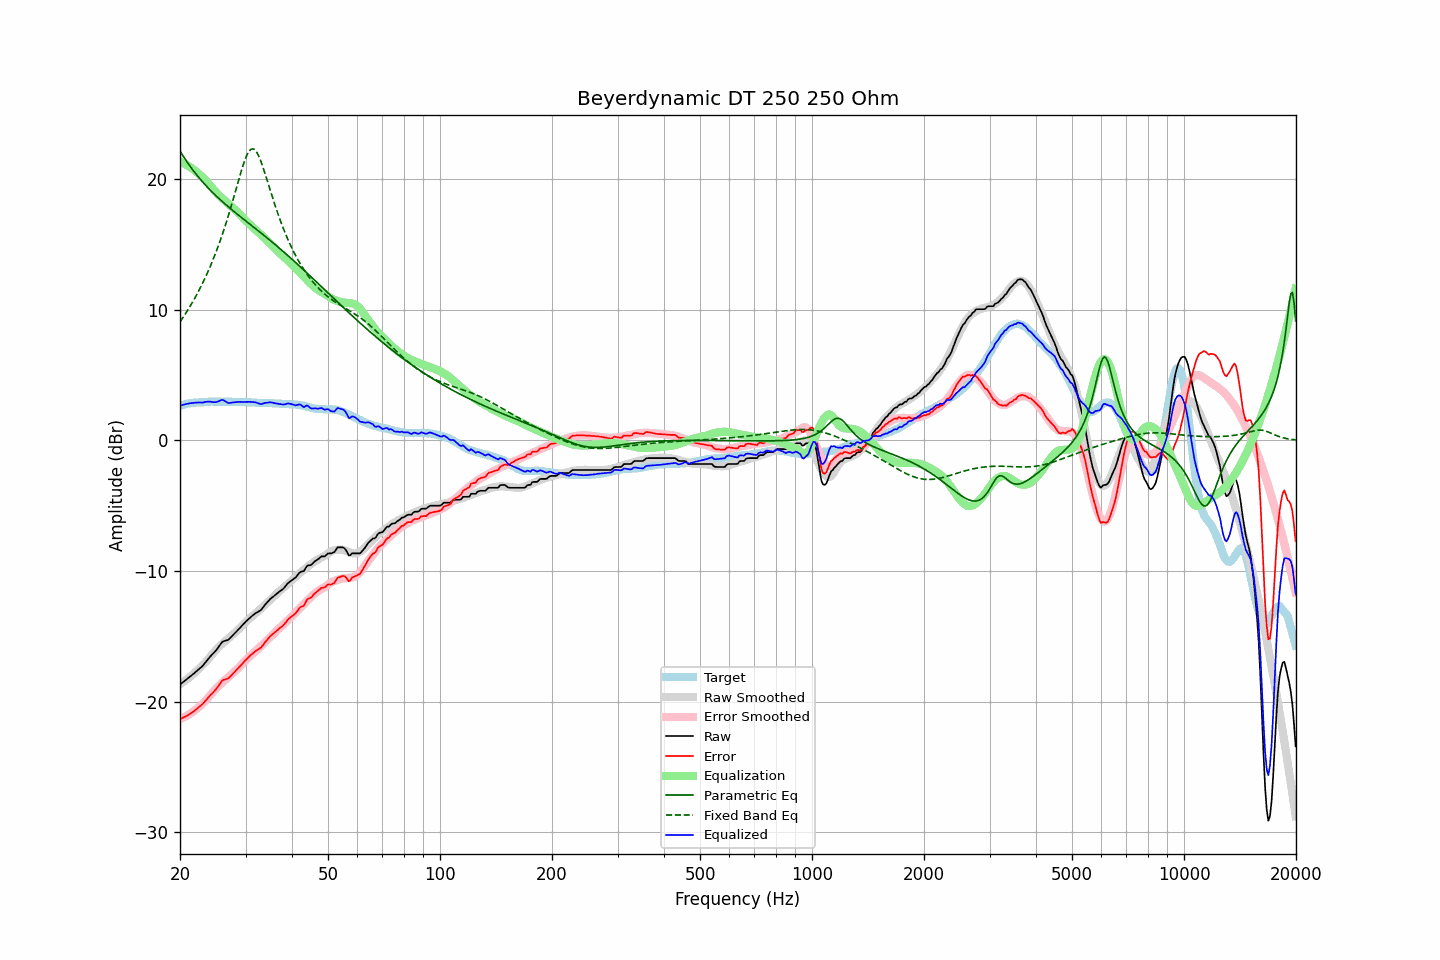

Source data for this figure (header and first rows):
frequency, raw, error, smoothed, error_smoothed, equalization, parametric_eq, fixed_band_eq, equalized_raw, equalized_smoothed, target
20.00, -18.68, -21.33, -18.66, -21.33, 21.33, 22.15, 9.07, 2.65, 2.67, 2.65
20.20, -18.58, -21.27, -18.58, -21.28, 21.28, 21.95, 9.25, 2.70, 2.70, 2.69
20.40, -18.49, -21.21, -18.49, -21.22, 21.22, 21.76, 9.44, 2.73, 2.73, 2.72
20.61, -18.40, -21.15, -18.40, -21.16, 21.16, 21.57, 9.62, 2.76, 2.76, 2.75
20.81, -18.30, -21.09, -18.31, -21.09, 21.09, 21.38, 9.81, 2.79, 2.78, 2.79
21.02, -18.20, -21.03, -18.22, -21.02, 21.02, 21.21, 10.01, 2.82, 2.80, 2.83
21.23, -18.10, -20.94, -18.12, -20.94, 20.94, 21.03, 10.21, 2.84, 2.82, 2.84
21.44, -18.00, -20.86, -18.02, -20.86, 20.86, 20.86, 10.42, 2.86, 2.84, 2.86
21.66, -17.91, -20.79, -17.91, -20.78, 20.78, 20.70, 10.63, 2.87, 2.86, 2.88
21.87, -17.80, -20.69, -17.80, -20.68, 20.68, 20.54, 10.85, 2.88, 2.88, 2.89
22.09, -17.69, -20.59, -17.69, -20.59, 20.59, 20.38, 11.07, 2.90, 2.90, 2.90
22.31, -17.58, -20.48, -17.58, -20.49, 20.49, 20.23, 11.30, 2.91, 2.91, 2.90
22.54, -17.48, -20.39, -17.46, -20.38, 20.38, 20.08, 11.53, 2.91, 2.92, 2.91
22.76, -17.36, -20.28, -17.34, -20.27, 20.27, 19.94, 11.77, 2.91, 2.93, 2.92
22.99, -17.26, -20.18, -17.22, -20.15, 20.15, 19.80, 12.02, 2.89, 2.94, 2.92
23.22, -17.11, -20.05, -17.09, -20.04, 20.04, 19.66, 12.28, 2.92, 2.94, 2.93
23.45, -16.95, -19.89, -16.96, -19.91, 19.91, 19.52, 12.54, 2.95, 2.95, 2.94
23.69, -16.81, -19.76, -16.82, -19.77, 19.77, 19.39, 12.81, 2.96, 2.95, 2.95
23.92, -16.65, -19.61, -16.67, -19.63, 19.63, 19.26, 13.09, 2.97, 2.96, 2.96
24.16, -16.51, -19.48, -16.52, -19.48, 19.48, 19.14, 13.38, 2.96, 2.96, 2.97
24.40, -16.39, -19.37, -16.37, -19.33, 19.33, 19.01, 13.67, 2.94, 2.96, 2.98
24.65, -16.26, -19.24, -16.23, -19.19, 19.19, 18.89, 13.98, 2.93, 2.97, 2.97
24.89, -16.13, -19.10, -16.09, -19.06, 19.06, 18.77, 14.29, 2.93, 2.97, 2.97
25.14, -15.98, -18.95, -15.96, -18.93, 18.93, 18.66, 14.61, 2.95, 2.97, 2.97
25.39, -15.80, -18.77, -15.83, -18.80, 18.80, 18.54, 14.95, 3.00, 2.97, 2.97
25.65, -15.63, -18.61, -15.71, -18.68, 18.68, 18.43, 15.29, 3.05, 2.97, 2.97
25.91, -15.46, -18.41, -15.60, -18.57, 18.57, 18.32, 15.65, 3.11, 2.97, 2.95
26.16, -15.37, -18.33, -15.49, -18.45, 18.45, 18.21, 16.01, 3.08, 2.97, 2.96
26.43, -15.33, -18.30, -15.38, -18.34, 18.34, 18.10, 16.39, 3.01, 2.96, 2.96
26.69, -15.29, -18.25, -15.27, -18.23, 18.23, 18.00, 16.77, 2.94, 2.96, 2.96
26.96, -15.26, -18.23, -15.17, -18.13, 18.13, 17.89, 17.17, 2.86, 2.96, 2.96
27.23, -15.15, -18.11, -15.06, -18.02, 18.02, 17.79, 17.58, 2.87, 2.95, 2.96
27.50, -15.02, -17.99, -14.96, -17.91, 17.91, 17.68, 18.00, 2.89, 2.95, 2.96
27.77, -14.89, -17.84, -14.85, -17.80, 17.80, 17.58, 18.42, 2.91, 2.95, 2.95
28.05, -14.77, -17.72, -14.74, -17.69, 17.69, 17.48, 18.86, 2.92, 2.95, 2.95
28.33, -14.64, -17.57, -14.63, -17.58, 17.58, 17.38, 19.29, 2.94, 2.95, 2.93
28.62, -14.52, -17.46, -14.52, -17.46, 17.46, 17.28, 19.73, 2.95, 2.95, 2.94
28.90, -14.38, -17.32, -14.39, -17.34, 17.34, 17.18, 20.15, 2.95, 2.94, 2.94
29.19, -14.25, -17.18, -14.26, -17.20, 17.20, 17.09, 20.57, 2.95, 2.94, 2.93
29.48, -14.12, -17.06, -14.13, -17.06, 17.06, 16.99, 20.97, 2.94, 2.94, 2.94
29.78, -13.99, -16.93, -14.00, -16.93, 16.93, 16.89, 21.33, 2.95, 2.93, 2.94
30.08, -13.86, -16.80, -13.88, -16.81, 16.81, 16.79, 21.66, 2.95, 2.93, 2.94
30.38, -13.75, -16.67, -13.77, -16.69, 16.69, 16.70, 21.93, 2.95, 2.92, 2.92
30.68, -13.62, -16.54, -13.66, -16.58, 16.58, 16.60, 22.14, 2.96, 2.92, 2.92
30.99, -13.52, -16.43, -13.56, -16.47, 16.47, 16.50, 22.27, 2.96, 2.91, 2.91
31.30, -13.41, -16.33, -13.45, -16.36, 16.36, 16.40, 22.32, 2.95, 2.91, 2.91
31.61, -13.32, -16.23, -13.35, -16.25, 16.25, 16.31, 22.29, 2.93, 2.90, 2.91
31.93, -13.23, -16.12, -13.24, -16.14, 16.14, 16.21, 22.19, 2.91, 2.90, 2.89
32.24, -13.15, -16.03, -13.13, -16.03, 16.03, 16.11, 22.01, 2.87, 2.89, 2.88
32.57, -13.08, -15.97, -13.02, -15.91, 15.91, 16.01, 21.76, 2.83, 2.89, 2.88
32.89, -13.01, -15.89, -12.91, -15.79, 15.79, 15.92, 21.47, 2.78, 2.88, 2.88
33.22, -12.88, -15.76, -12.80, -15.68, 15.68, 15.82, 21.13, 2.79, 2.88, 2.88
33.55, -12.72, -15.59, -12.69, -15.56, 15.56, 15.72, 20.77, 2.84, 2.87, 2.87
33.89, -12.56, -15.44, -12.57, -15.44, 15.44, 15.62, 20.39, 2.87, 2.87, 2.87
34.23, -12.42, -15.30, -12.45, -15.32, 15.32, 15.52, 19.99, 2.89, 2.86, 2.87
34.57, -12.29, -15.15, -12.34, -15.19, 15.19, 15.42, 19.60, 2.90, 2.86, 2.86
34.92, -12.16, -15.01, -12.22, -15.08, 15.08, 15.32, 19.20, 2.92, 2.85, 2.85
35.27, -12.05, -14.90, -12.11, -14.95, 14.95, 15.22, 18.81, 2.91, 2.85, 2.85
35.62, -11.95, -14.80, -11.99, -14.83, 14.83, 15.11, 18.42, 2.88, 2.84, 2.84
35.97, -11.85, -14.68, -11.87, -14.70, 14.70, 15.01, 18.04, 2.85, 2.84, 2.83
... 635 more rows
